16-way image classification set "data" from GitHub (Yusifnuri/Aze_calorie_calculator); label vocabulary: baki qurabiyesi cookie, bozbash soup, burger, dolma, dovga yogurt soup, dushbere dumpling soup, lule kabab, no meal, paxlava baklava, piti stew, plov rice dish, qutab flatbread, seki halvasi sweet, shashlik skewer, xash trotter soup, yarpaq xengel pasta.

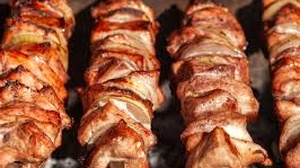
Label: shashlik skewer

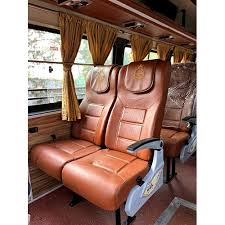
Label: no meal

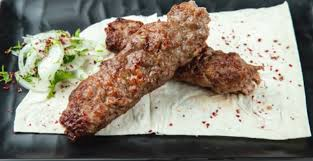
Label: lule kabab

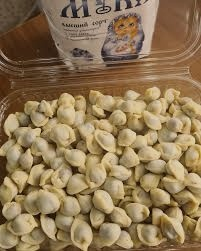
Label: dushbere dumpling soup

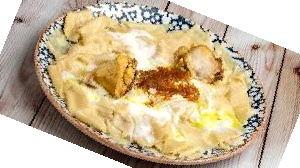
Label: yarpaq xengel pasta

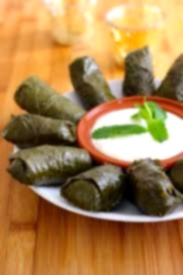
Label: dolma
